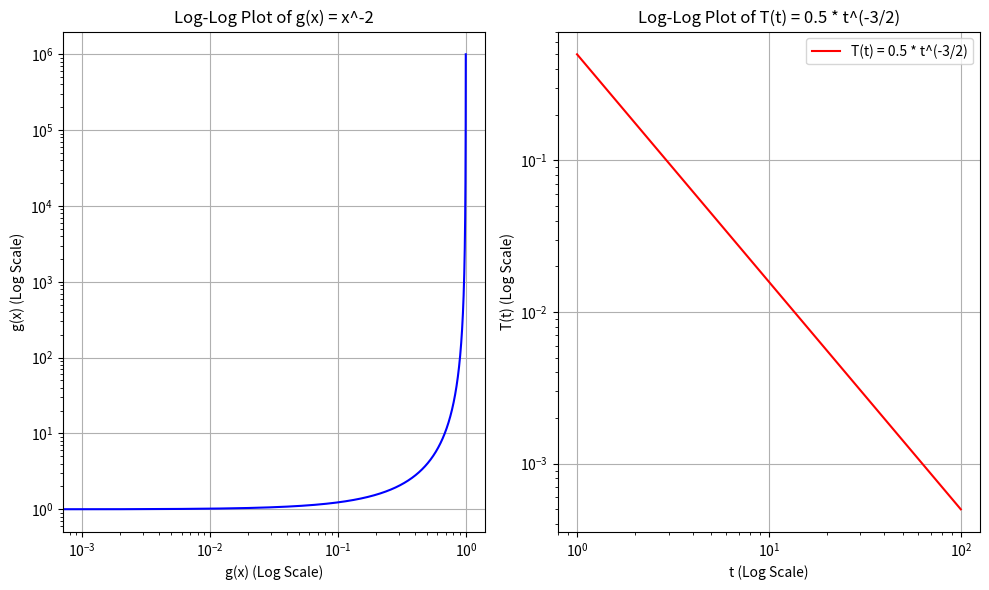

Recreate this plot in Python.
import numpy as np
import matplotlib.pyplot as plt

# Define the range of values (adjust as needed)
x_values = np.linspace(0, 1, 1000)
t_values = np.linspace(1, 100, 1000)  # Start from 1 to avoid division by zero

# Define the functions
def g(x):
    return  (1-x)**(-2)

def T_half(t):
    return 0.5 * t**(-3/2)  # Renamed for clarity

# Calculate function values
g_values = g(x_values)
T_half_values = T_half(t_values)

# Create a new figure for logarithmic plots
plt.figure(figsize=(10, 6))

# Logarithmic plot for g(x)
plt.subplot(1, 2, 1)  # Create a subplot for g(x)
plt.plot(x_values, g_values, color='blue', label='g(x) = x^(-2)')
plt.xscale('log')  # Logarithmic x-axis for g(x)
plt.yscale('log')  # Logarithmic y-axis for g(x)
plt.xlabel("g(x) (Log Scale)")
plt.ylabel("g(x) (Log Scale)")
plt.title("Log-Log Plot of g(x) = x^-2")
plt.grid(True)

# Logarithmic plot for T(t)
plt.subplot(1, 2, 2)  # Create a subplot for T(t)
plt.plot(t_values, T_half_values, color='red', label='T(t) = 0.5 * t^(-3/2)')
plt.xscale('log')  # Logarithmic x-axis for T(t)
plt.yscale('log')  # Logarithmic y-axis for T(t)
plt.xlabel("t (Log Scale)")
plt.ylabel("T(t) (Log Scale)")
plt.title("Log-Log Plot of T(t) = 0.5 * t^(-3/2)")
plt.legend()
plt.grid(True)

plt.tight_layout()  # Adjust spacing between subplots
plt.show()